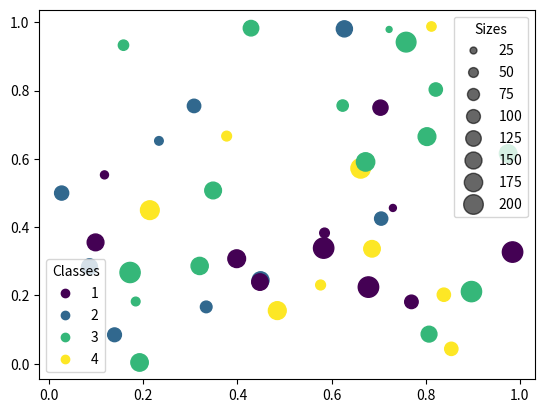

Write Python code to recreate this figure.
############################check list########################################
import numpy as np
import matplotlib.pyplot as plt
N = 45
x, y = np.random.rand(2, N)
c = np.random.randint(1, 5, size=N)
s = np.random.randint(10, 220, size=N)

fig, ax = plt.subplots()

scatter = ax.scatter(x, y, c=c, s=s)

# produce a legend with the unique colors from the scatter
legend1 = ax.legend(*scatter.legend_elements(),
                    loc="lower left", title="Classes")
ax.add_artist(legend1)

# produce a legend with a cross section of sizes from the scatter
handles, labels = scatter.legend_elements(prop="sizes", alpha=0.6)
legend2 = ax.legend(handles, labels, loc="upper right", title="Sizes")

plt.show()
"""

1. local database

leget
unit test
clean code

"""


##############################end check list##########################################
#    print(df.head(3)) # print first 3 rows in database
#    print(df['name']) # get the item id and columns named 'name'
#    print(df[['name', 'neighbourhood']]) # use [[]] to return more values
#    print(df['neighbourhood'] == " Leichhardt") # return true or false when compare
#    print(df[df['name']=='Sydney City & Harbour at the door']) # return value with required

#    print(
#        df[
#            (df['name'] == 'Sydney City & Harbour at the door' | df['id'] != 10)
#        ]
#    )
#    # get name = to or id not =

'''
# search key term
[redacted]
df[filt] = df.loc[filt]

only return reqired column
 df.loc[filt, 'email']
'''

"""
to do list:

!key term search ability # keyword

!add more button

!open external matlab figure # with price properties

! implement sqlite database

! apply new frame within button frame

Required Features:

For a user-selected period, report the information of all listings in a suburb

For a user-selected period, produce a chart to show the distribution of prices of properties

For a user-selected period, retrieve all records that contain a keyword (user entered), e.g. pool, pet.

Analysing how many customers commented on factors related to cleanliness (multiple key words

may be associated with cleanliness – justify your selection).

One other ‘insight’ or analysis tool of your choic
"""